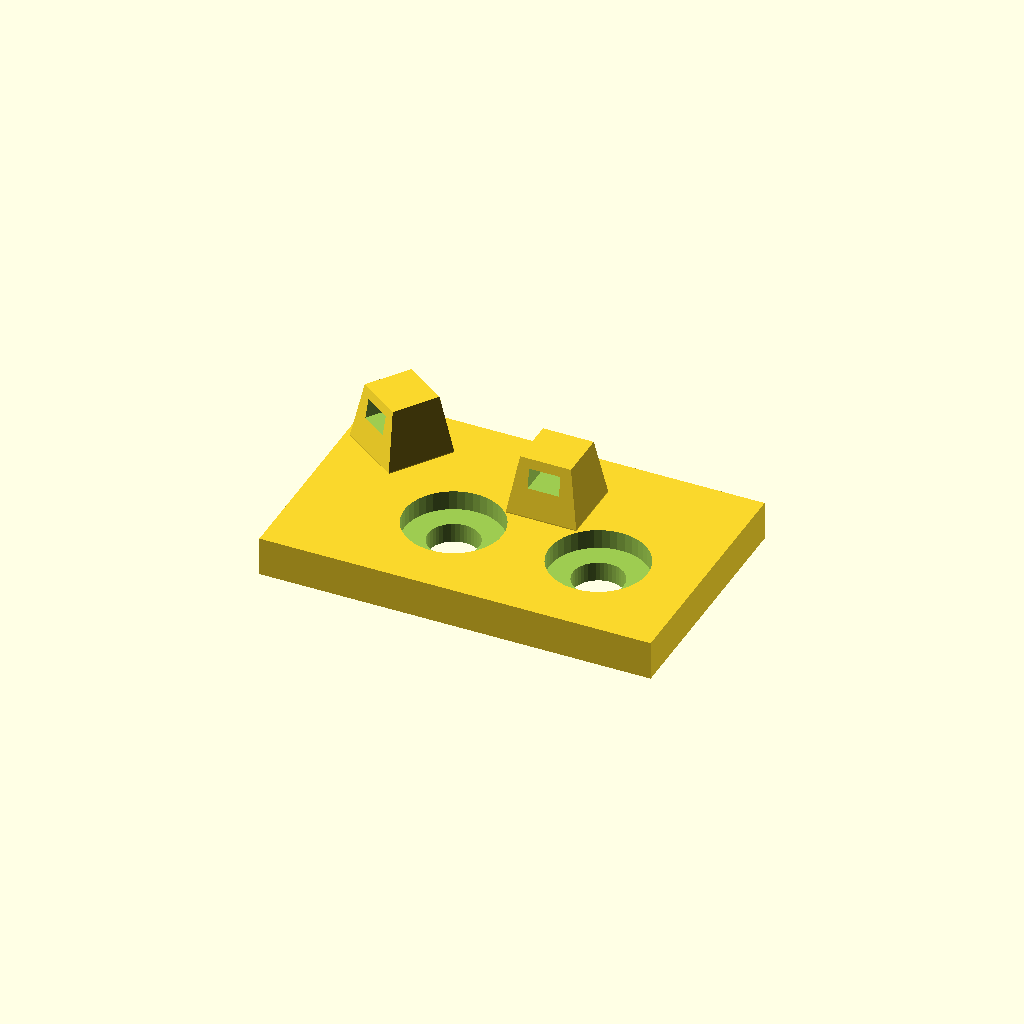
Cell 1: rendered with the file's own defaults.
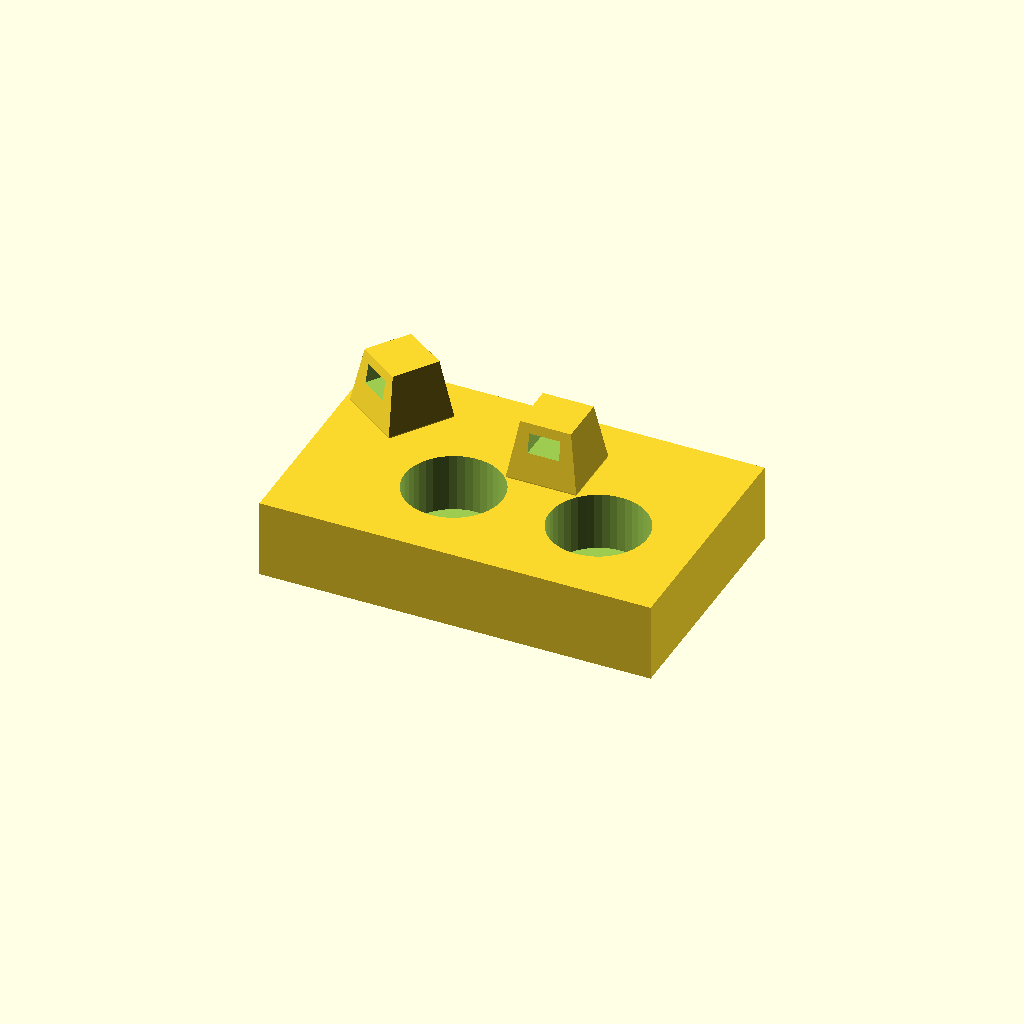
Cell 2 — wall set to 8, the other parameters unchanged.
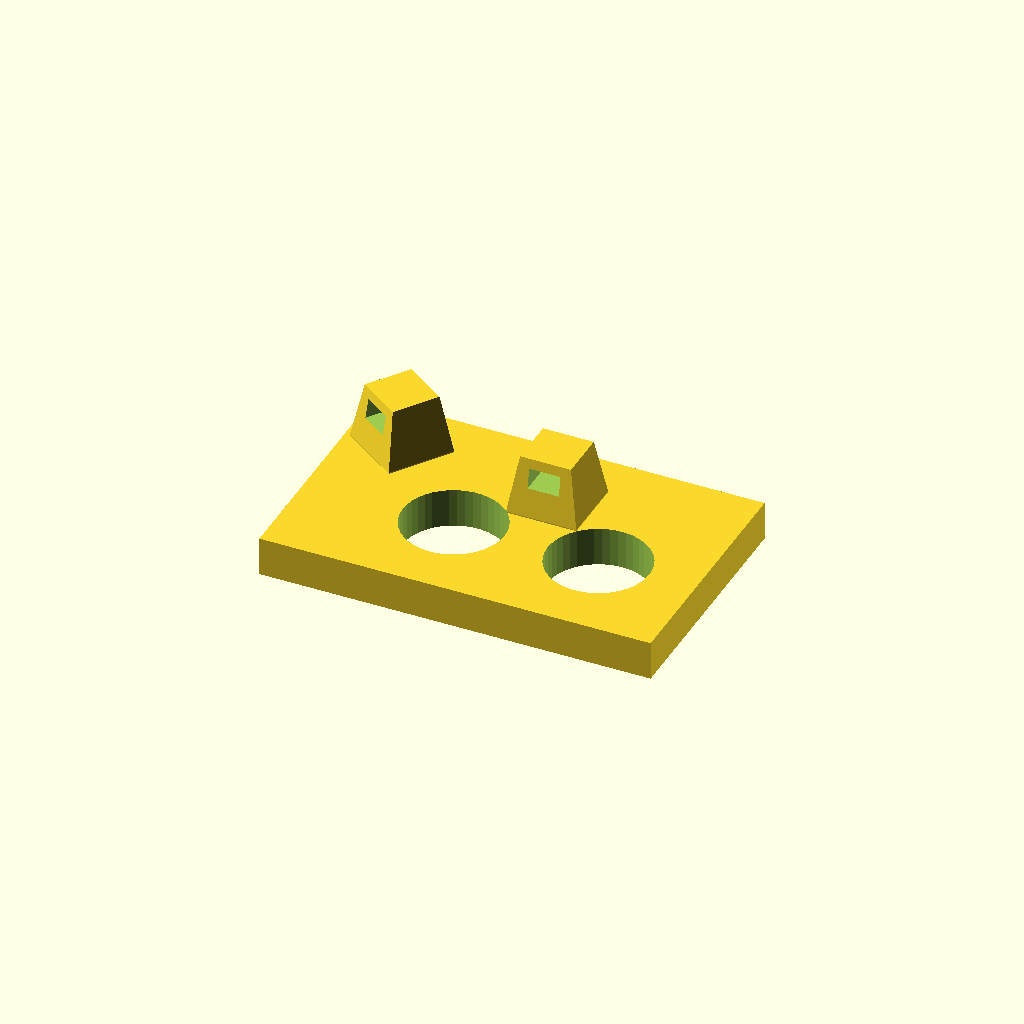
Cell 3 — screw_dia set to 10.4, the other parameters unchanged.
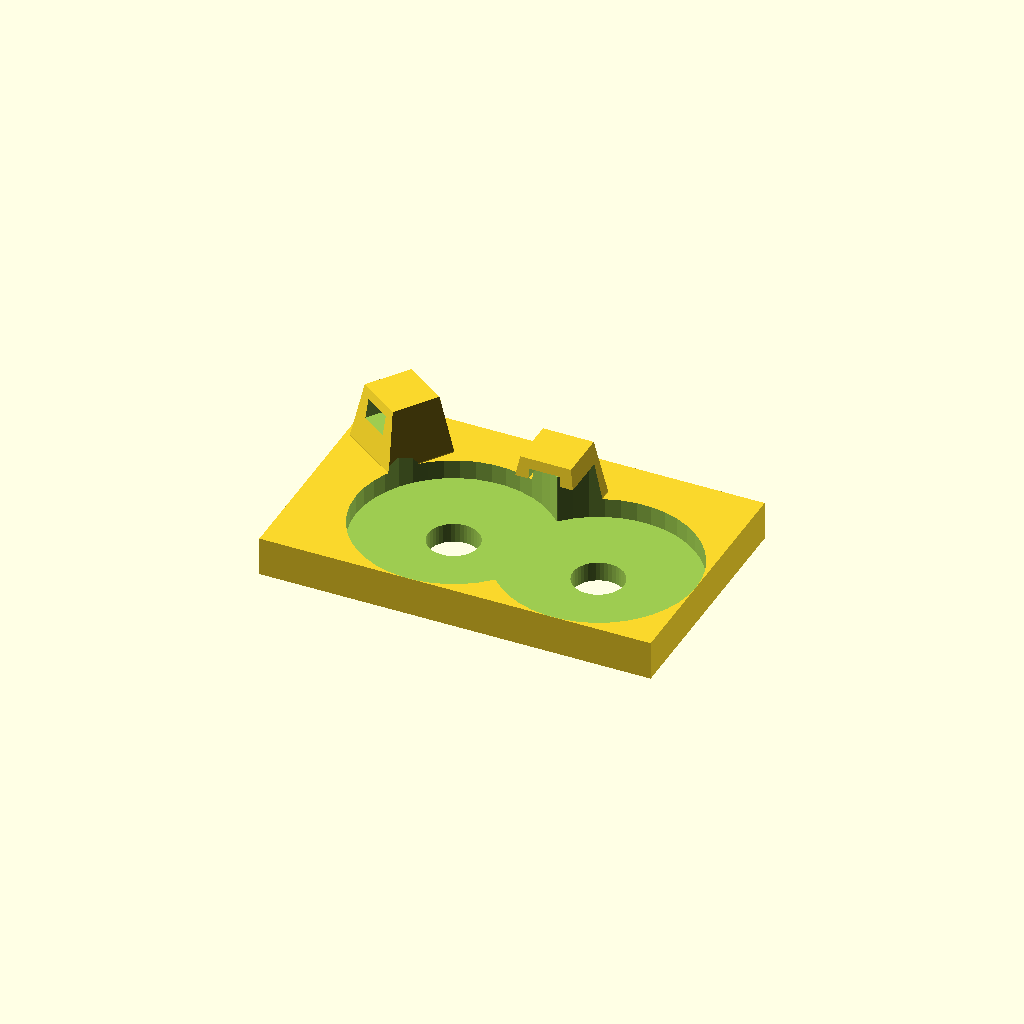
Cell 4 — screw_head set to 20, the other parameters unchanged.
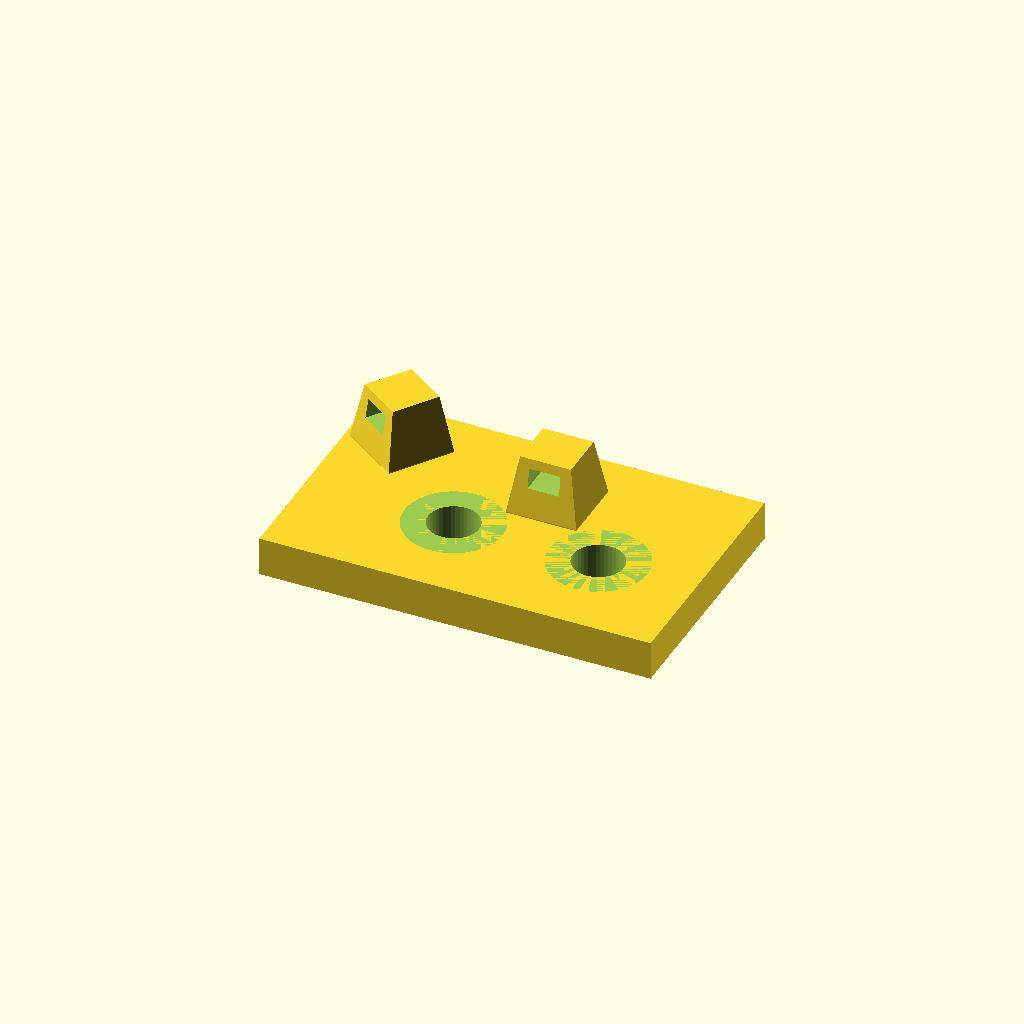
Cell 5: screw_bottom = 4 (everything else at default).
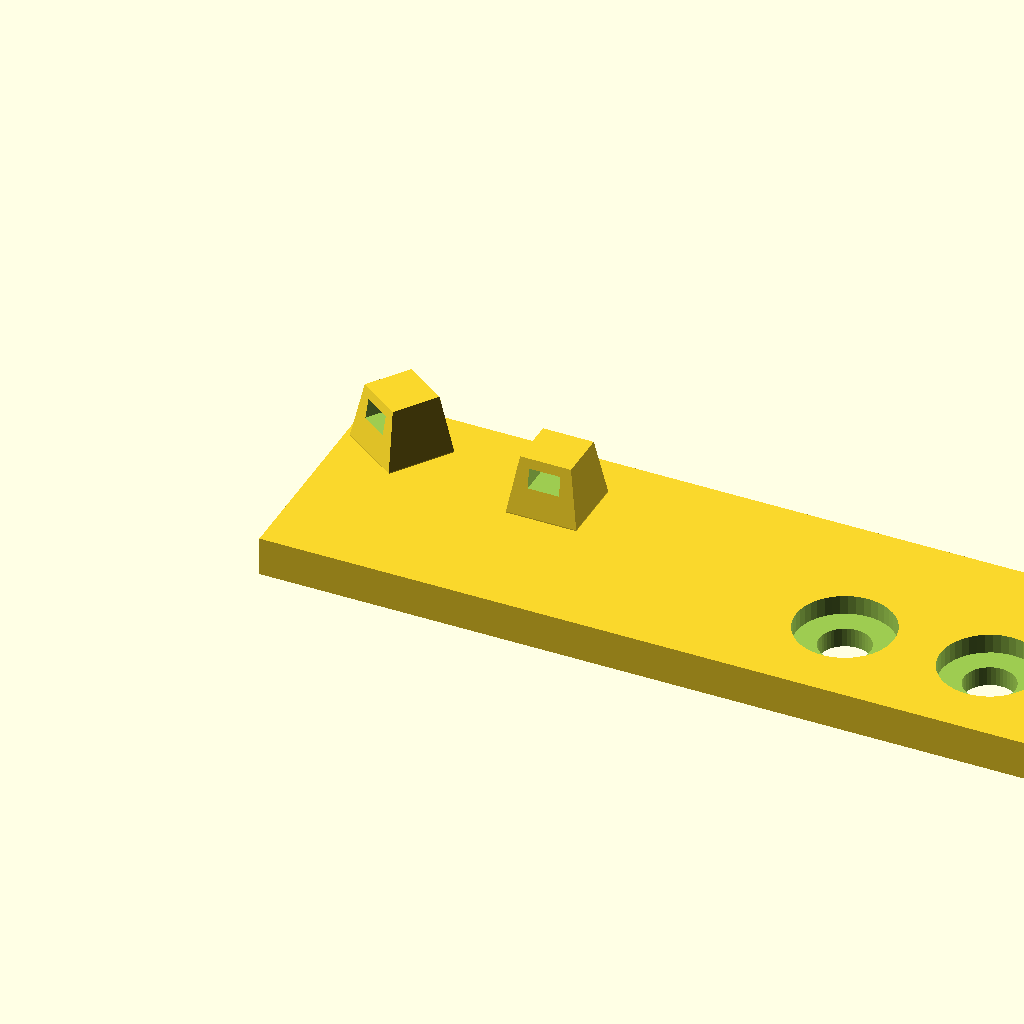
Cell 6: the same model with width = 80.
One fixed orthographic camera (rotation 55°, 0°, 25°; colour scheme Cornfield) for every cell.
Source of the model, am8/cable_tie.scad:
wall = 4.0;
screw_dia = 5.2;
screw_head = 10.0;
screw_bottom = 2.0;
width = 40.0;
height = 25.0;
screw_off_x = 10.0;
screw_off_y = 10.0;
screw_dist = 24.15 - 9.35;

tie_off_z = 2.0;
cabletie_width = 3.2;
cabletie_height = 2.0;
tie_wall_side = 1.0;
tie_wall_top = 1.0;
tie_wall = 5.0;
tie_width = cabletie_width + 2 * tie_wall_side;
tie_height = cabletie_height + 2 * tie_wall_top;
tie_add_bottom = 2.0;

$fn = 42;

module cable() {
    translate([-(tie_width + tie_add_bottom) / 2, -(tie_wall + tie_add_bottom) / 2, 0])
    translate([tie_add_bottom / 2, tie_add_bottom / 2, 0])
    difference() {
        hull() {
            cube([tie_width, tie_wall, tie_height + tie_off_z]);
            
            translate([-tie_add_bottom / 2, -tie_add_bottom / 2, 0])
            cube([tie_width + tie_add_bottom, tie_wall + tie_add_bottom, 0.1]);
        }
        
        translate([(tie_width - cabletie_width) / 2, -1, (tie_height - cabletie_height) / 2 + tie_off_z])
        cube([cabletie_width, tie_wall + 2, cabletie_height]);
    }
}

module x_tie() {
    difference() {
        union() {
            cube([width, height, wall]);
            
            translate([5.5, 20 - 0.5, wall])
            rotate([0, 0, -35])
            cable();
            
            translate([22.5, 20 - 3, wall])
            cable();
        }
        
        for (i = [0, screw_dist])
        translate([width - screw_off_x - i, screw_off_y, 0]) {
            translate([0, 0, -1])
            cylinder(d = screw_dia, h = wall + 2);
            
            translate([0, 0, screw_bottom])
            cylinder(d = screw_head, h = wall + 2);
        }
    }
}

rail = 20;
rail_wall = 2.0;
rail_h = cabletie_height + 2 * rail_wall;
rail_screw = 3.2;
rail_screw_head = 6.0;
rail_screw_len = 3.5;

module rail_tie(rot) {
    difference() {
        union() {
            cube([rail, rail, rail_h]);
            
            translate([(rail - (rail / 4)) / 2, 0, rail_h])
            cube([rail / 4, rail, 1]);
        }
        
        translate([rail / 2, rail / 2, -1]) {
            cylinder(d = rail_screw, h = rail_h + 3);
            cylinder(d = rail_screw_head, h = rail_screw_len + 1);
        }
        
        for (x = [1, 4])
        if (rot) {
            translate([-1, (rail - rail_screw) / x - cabletie_width / 2, rail_wall])
            cube([rail + 2, cabletie_width, cabletie_height]);
        } else {
            translate([(rail - rail_screw) / x - cabletie_width / 2, -1, rail_wall])
            cube([cabletie_width, rail + 2, cabletie_height]);
        }
    }
}

module rail_assembly() {
    %translate([0, -50, rail_h])
    cube([20, 100, 20]);
    
    translate([0, 10, 0])
    rail_tie(0);
    
    translate([0, -10 - rail, 0])
    rail_tie(1);
}

//rail_assembly();

x_tie();
//rail_tie(0);
//rail_tie(1);
Customizer parameters (derived from the source; name, type, default, range or options):
wall: number, default 4
screw_dia: number, default 5.2
screw_head: number, default 10
screw_bottom: number, default 2
width: number, default 40
height: number, default 25
screw_off_x: number, default 10
screw_off_y: number, default 10
tie_off_z: number, default 2
cabletie_width: number, default 3.2
cabletie_height: number, default 2
tie_wall_side: number, default 1
tie_wall_top: number, default 1
tie_wall: number, default 5
tie_add_bottom: number, default 2
